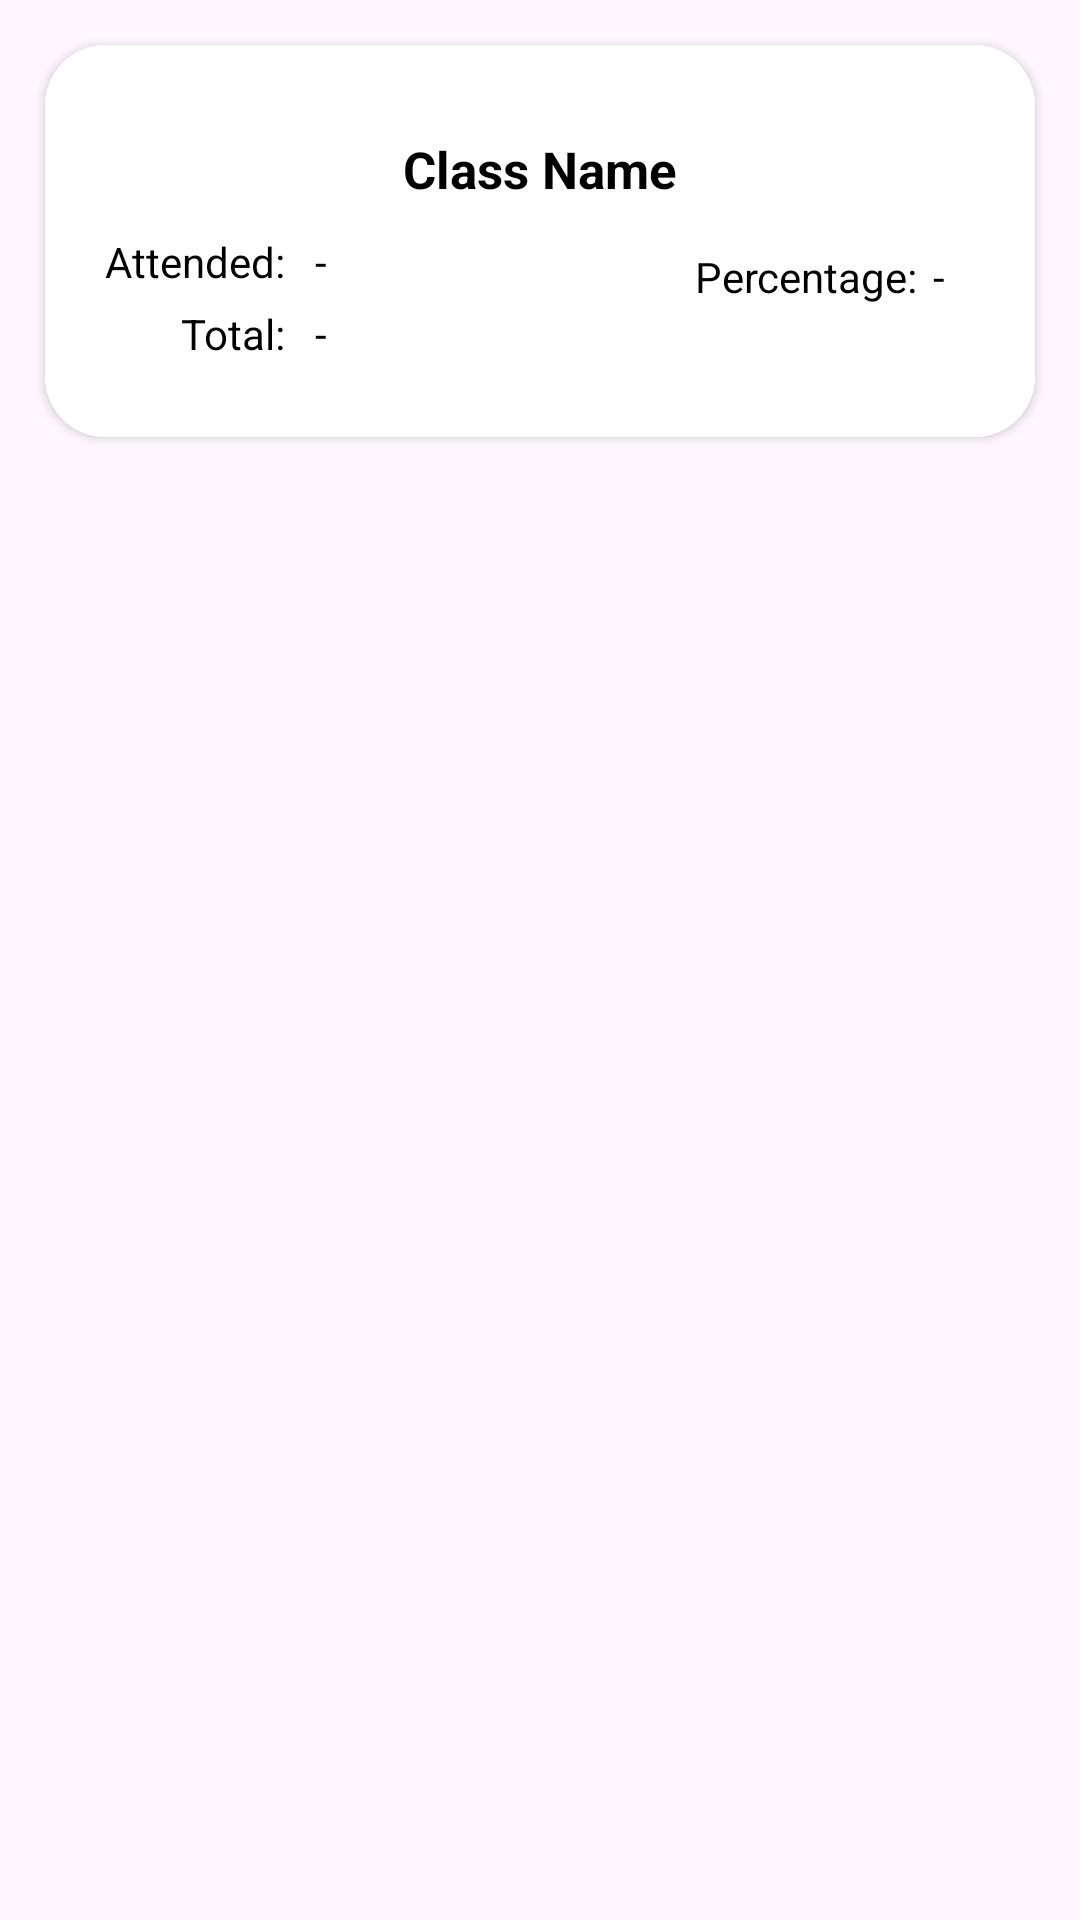

Produce the Android XML layout that renders to this screen, including the resource entries it uses.
<!-- AndroidManifest.xml: application theme Theme.PersonalAttendanceManager -->
<!-- res/layout/class_overview_title.xml -->
<?xml version="1.0" encoding="utf-8"?>
<RelativeLayout xmlns:android="http://schemas.android.com/apk/res/android"
    android:layout_width="match_parent"
    android:layout_height="wrap_content"
    xmlns:app="http://schemas.android.com/apk/res-auto"
    android:layout_gravity="center"
    android:layoutDirection="ltr">

    <androidx.cardview.widget.CardView
        android:layout_width="match_parent"
        android:layout_height="wrap_content"
        android:layout_margin="15dp"
        app:cardCornerRadius="20dp"
        android:elevation="10dp">

        <RelativeLayout
            android:layout_width="match_parent"
            android:layout_height="match_parent"
            android:padding="20dp"
            android:background="@color/white">

            <TextView
                android:id="@+id/classTitle"
                android:layout_width="wrap_content"
                android:layout_height="wrap_content"
                android:text="Class Name"
                android:textStyle="bold"
                android:layout_marginVertical="10dp"
                android:layout_marginHorizontal="5dp"
                android:textColor="@color/black"
                android:textSize="17sp"
                android:layout_centerHorizontal="true"/>

            <TextView
                android:id="@+id/attendLabel"
                android:layout_width="wrap_content"
                android:layout_height="wrap_content"
                android:text="Attended:"
                android:layout_marginEnd="10dp"
                android:textColor="@color/black"
                android:layout_below="@id/classTitle"
                android:labelFor="@id/titleLayout"/>

            <TextView
                android:id="@+id/numAttendedTextView"
                android:layout_width="wrap_content"
                android:layout_height="wrap_content"
                android:text="-"
                android:textColor="@color/black"
                android:layout_toRightOf="@id/attendLabel"
                android:layout_alignBaseline="@id/attendLabel"
                android:labelFor="@id/titleLayout"/>

            <TextView
                android:id="@+id/totalLabel"
                android:layout_width="wrap_content"
                android:layout_height="wrap_content"
                android:layout_below="@id/attendLabel"
                android:layout_alignEnd="@id/attendLabel"
                android:layout_marginStart="20dp"
                android:layout_marginTop="5dp"
                android:layout_marginBottom="5dp"
                android:text="Total:"
                android:textColor="@color/black" />

            <TextView
                android:id="@+id/numTotalTextView"
                android:layout_width="wrap_content"
                android:layout_height="wrap_content"
                android:layout_alignBaseline="@id/totalLabel"
                android:layout_toRightOf="@id/totalLabel"
                android:layout_marginStart="10dp"
                android:layout_marginTop="5dp"
                android:layout_marginBottom="5dp"
                android:text="-"
                android:textColor="@color/black" />

            <TextView
                android:id="@+id/percentLabel"
                android:layout_width="wrap_content"
                android:layout_height="wrap_content"
                android:layout_below="@id/classTitle"
                android:layout_toStartOf="@id/numPercentTextView"
                android:layout_marginTop="5dp"
                android:layout_marginBottom="5dp"
                android:layout_marginRight="5dp"
                android:text="Percentage:"
                android:textColor="@color/black" />

            <TextView
                android:id="@+id/numPercentTextView"
                android:layout_width="wrap_content"
                android:layout_height="wrap_content"
                android:layout_alignBaseline="@id/percentLabel"
                android:layout_alignParentEnd="true"
                android:layout_marginTop="5dp"
                android:layout_marginBottom="5dp"
                android:layout_marginRight="10dp"
                android:text="-"
                android:textColor="@color/black" />

        </RelativeLayout>

    </androidx.cardview.widget.CardView>

</RelativeLayout>
<!-- resources referenced by this layout -->
<resources>
  <color name="black">#FF000000</color>
  <color name="white">#FFFFFFFF</color>
  <style name="Theme.PersonalAttendanceManager" parent="Base.Theme.PersonalAttendanceManager" />
  <style name="Base.Theme.PersonalAttendanceManager" parent="Theme.Material3.DayNight.NoActionBar">
          
          
      </style>
</resources>
